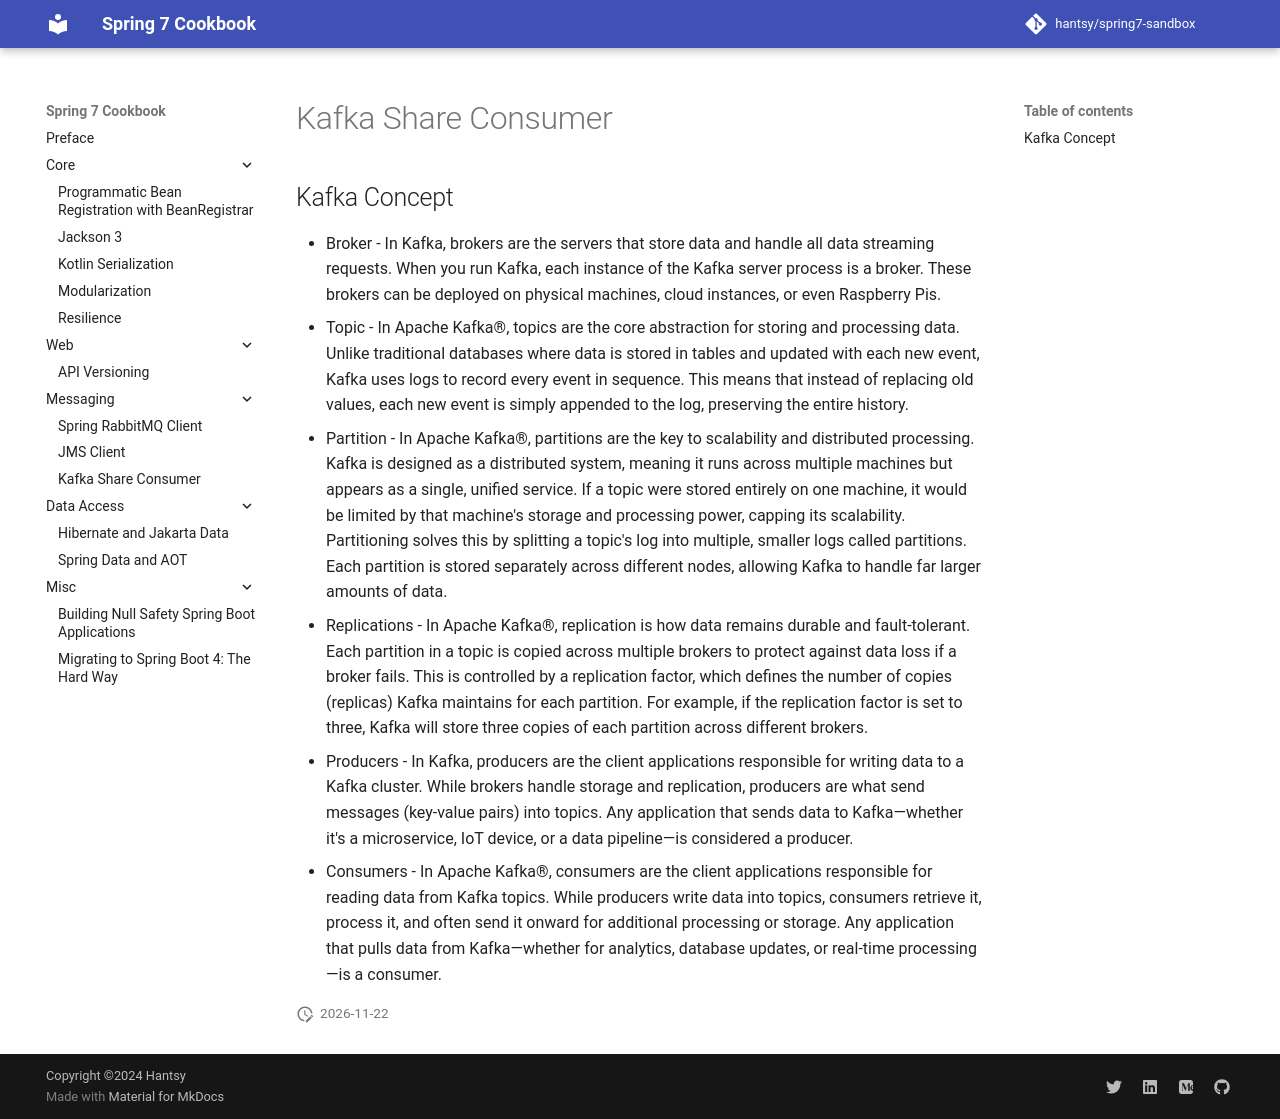

repository: hantsy/spring7-sandbox · page: kafka/index.html · generator: mkdocs

# Kafka Share Consumer

## Kafka Concept 

* Broker - In Kafka, brokers are the servers that store data and handle all data streaming requests. When you run Kafka, each instance of the Kafka server process is a broker. These brokers can be deployed on physical machines, cloud instances, or even Raspberry Pis.
* Topic - In Apache Kafka®, topics are the core abstraction for storing and processing data. Unlike traditional databases where data is stored in tables and updated with each new event, Kafka uses logs to record every event in sequence. This means that instead of replacing old values, each new event is simply appended to the log, preserving the entire history.
* Partition - In Apache Kafka®, partitions are the key to scalability and distributed processing. Kafka is designed as a distributed system, meaning it runs across multiple machines but appears as a single, unified service. If a topic were stored entirely on one machine, it would be limited by that machine's storage and processing power, capping its scalability. Partitioning solves this by splitting a topic's log into multiple, smaller logs called partitions. Each partition is stored separately across different nodes, allowing Kafka to handle far larger amounts of data.
* Replications - In Apache Kafka®, replication is how data remains durable and fault-tolerant. Each partition in a topic is copied across multiple brokers to protect against data loss if a broker fails. This is controlled by a replication factor, which defines the number of copies (replicas) Kafka maintains for each partition. For example, if the replication factor is set to three, Kafka will store three copies of each partition across different brokers.
* Producers - In Kafka, producers are the client applications responsible for writing data to a Kafka cluster. While brokers handle storage and replication, producers are what send messages (key-value pairs) into topics. Any application that sends data to Kafka—whether it's a microservice, IoT device, or a data pipeline—is considered a producer.
* Consumers - In Apache Kafka®, consumers are the client applications responsible for reading data from Kafka topics. While producers write data into topics, consumers retrieve it, process it, and often send it onward for additional processing or storage. Any application that pulls data from Kafka—whether for analytics, database updates, or real-time processing—is a consumer.
